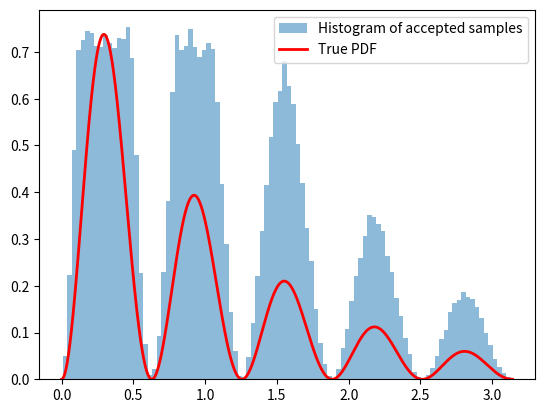

Write the Python code that produced this figure.
import numpy as np
import matplotlib.pyplot as plt

# Define the random number generation sample size
n_samples= 100000
accepted_samples = []

#Acquiring the maximal values function
def f(x):
    return np.sin(5*x)**2 * np.exp(-x)

x_vals = np.linspace(0,np.pi,10000000)
f_vals = f(x_vals)

#supremum of the model
k=np.max(f_vals)


while len(accepted_samples) < n_samples:
    u = np.random.uniform(0,1)
    x = np.random.uniform(0, np.pi)  # Sample from proposal g(x) = Uniform(0, π)
    
    if u < f(x) / (k * (1 / np.pi)):
        accepted_samples.append(x)
        
plt.hist(accepted_samples, bins=100,density= True, alpha=0.5,label="Histogram of accepted samples")


y_vals = np.linspace(0,np.pi,1000000)
pdf_vals_unormalised = f(y_vals)
plt.plot(y_vals,pdf_vals_unormalised,'r-', lw=2, label="True PDF")
plt.legend()
plt.show()